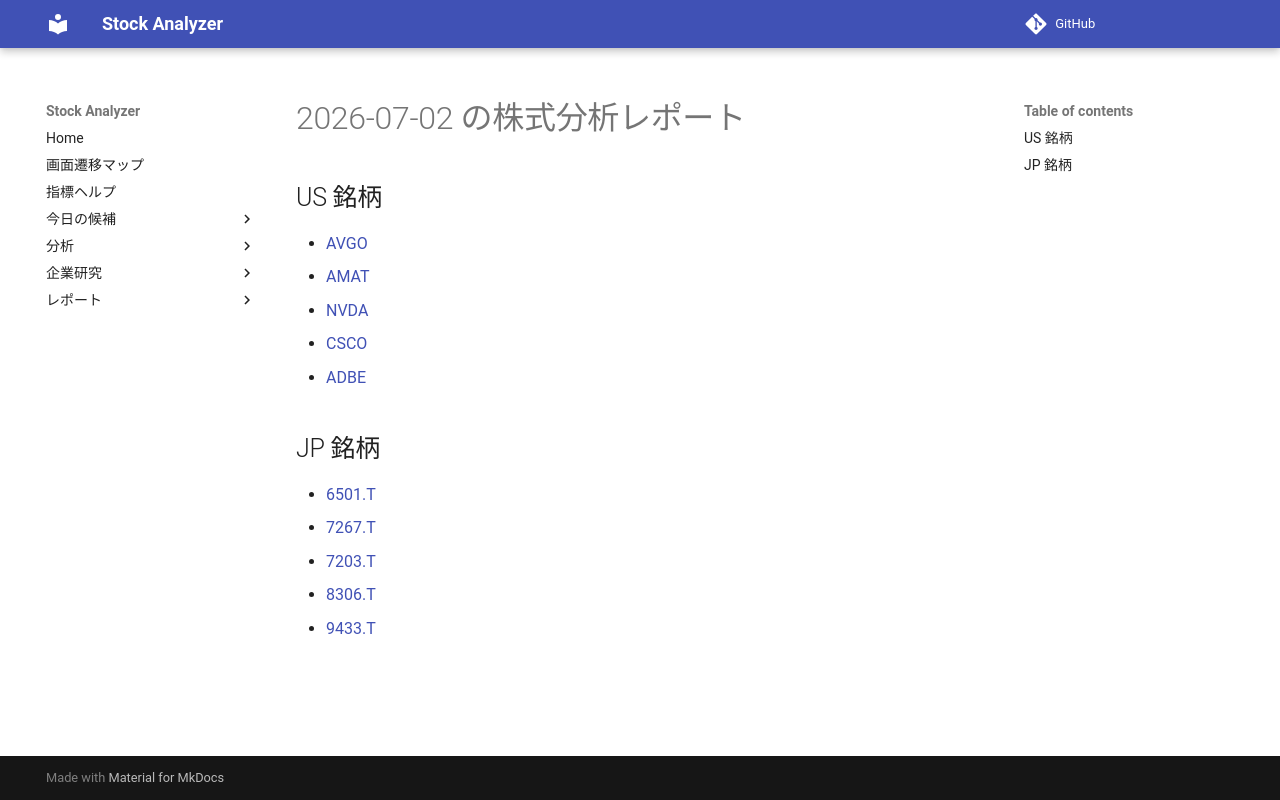

repository: Yumi-note/Making-APP · page: reports/2026-07-02/172200/index.html · generator: mkdocs

# 2026-07-02 の株式分析レポート

## US 銘柄

- [AVGO](AVGO.md)
- [AMAT](AMAT.md)
- [NVDA](NVDA.md)
- [CSCO](CSCO.md)
- [ADBE](ADBE.md)

## JP 銘柄

- [6501.T](6501_T.md)
- [7267.T](7267_T.md)
- [7203.T](7203_T.md)
- [8306.T](8306_T.md)
- [9433.T](9433_T.md)
